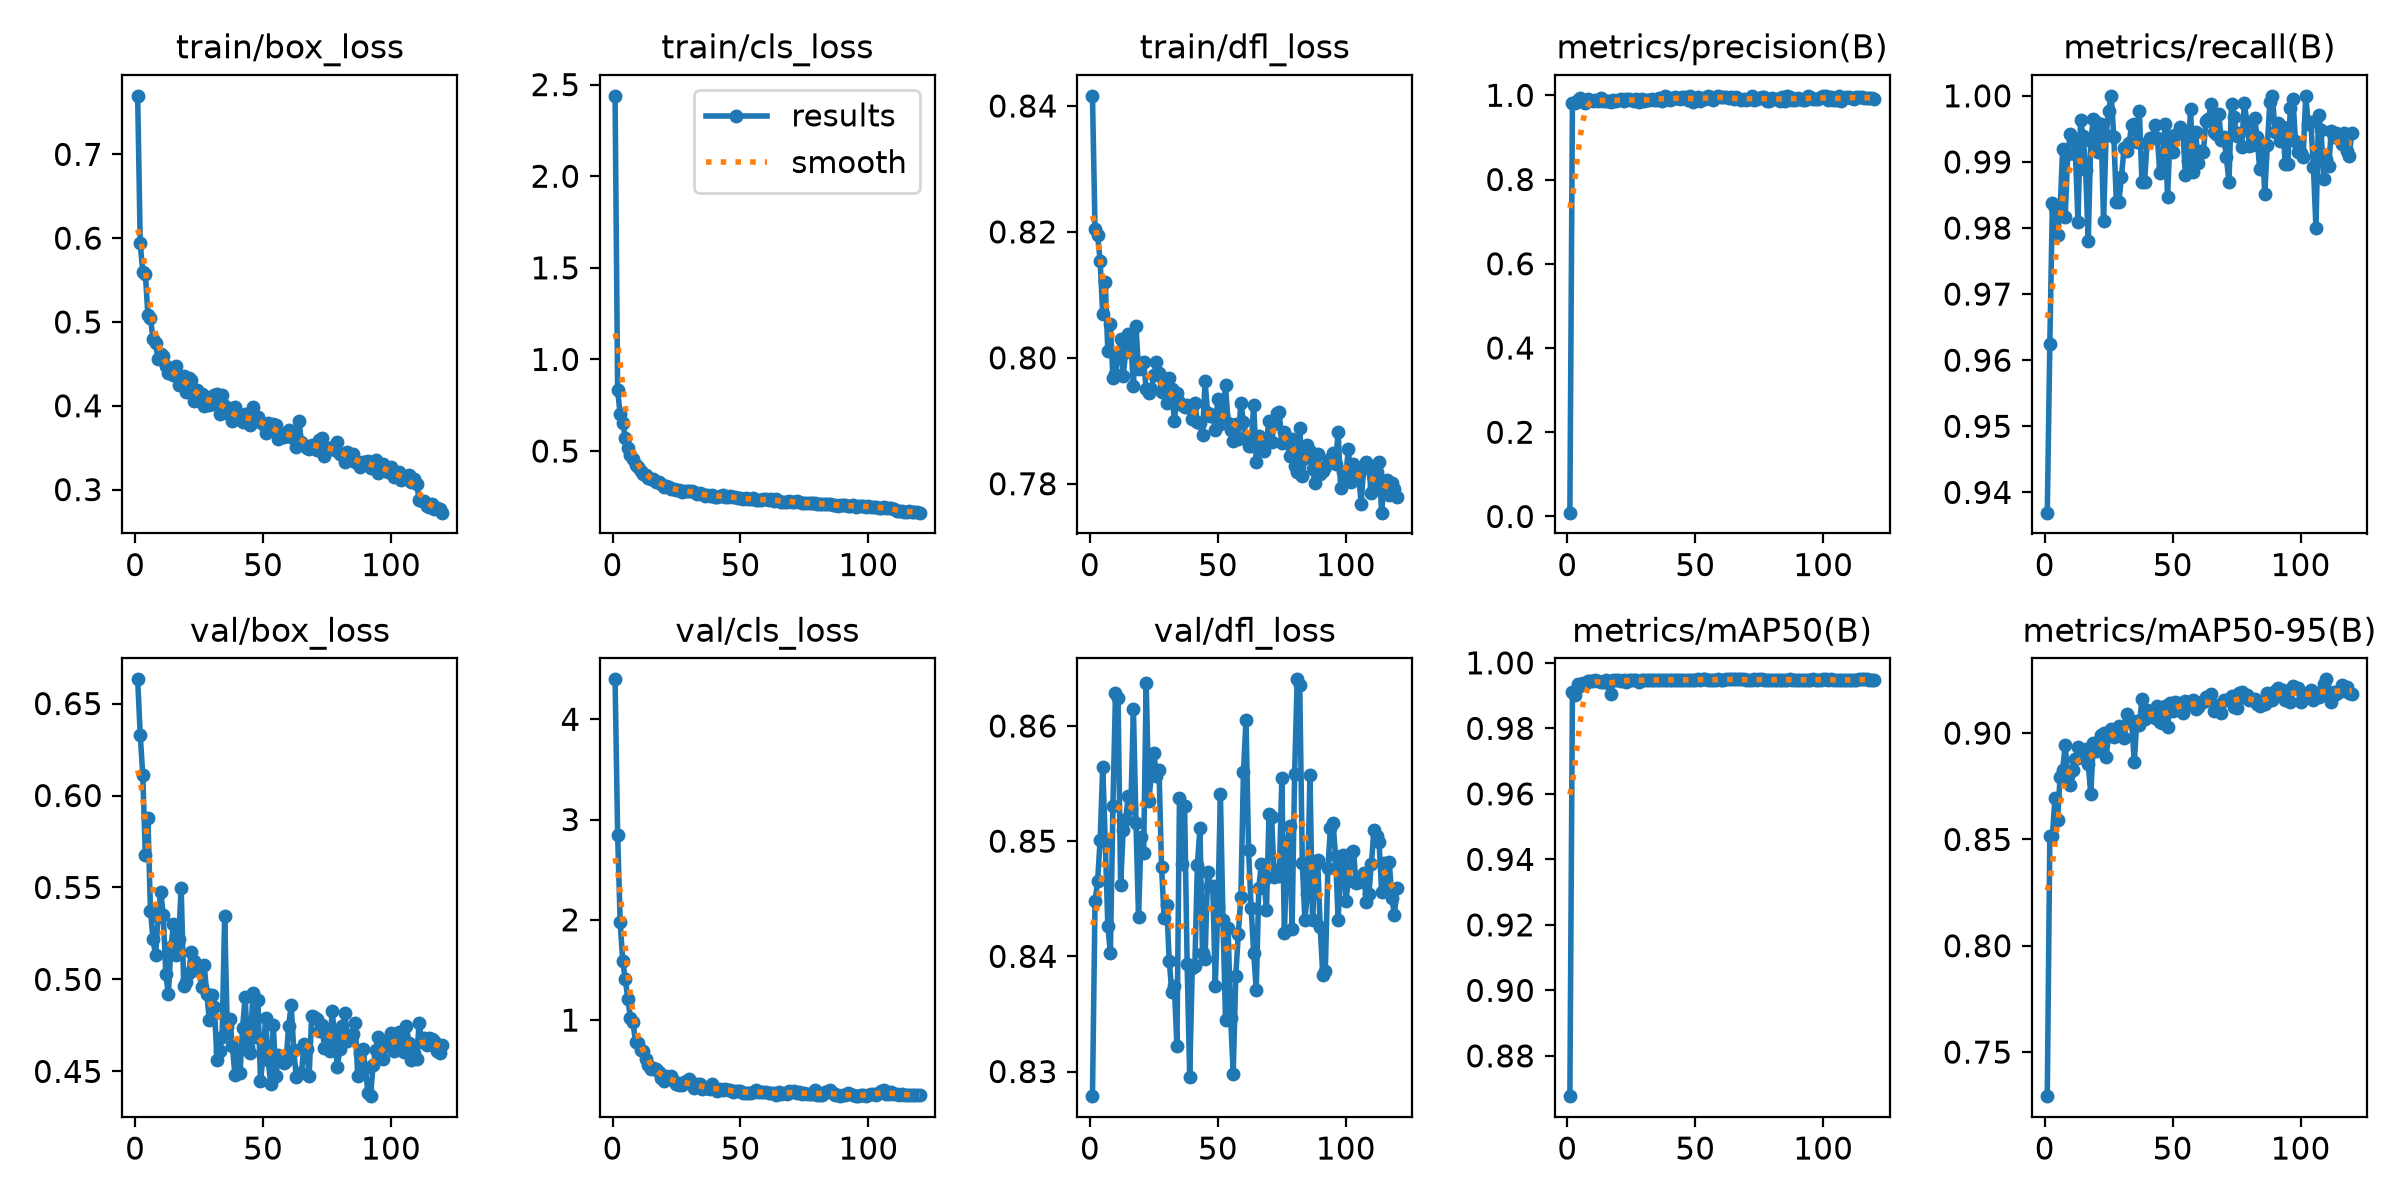

The file beside this chart, header and first rows:
epoch, time, train/box_loss, train/cls_loss, train/dfl_loss, metrics/precision(B), metrics/recall(B), metrics/mAP50(B), metrics/mAP50-95(B), val/box_loss, val/cls_loss, val/dfl_loss, lr/pg0, lr/pg1, lr/pg2
1, 8.612, 0.7698, 2.439, 0.8416, 0.00907, 0.9369, 0.8677, 0.7293, 0.6632, 4.399, 0.8279, 0.0003281, 0.0003281, 0.0003281
2, 16.07, 0.5939, 0.8309, 0.8204, 0.9826, 0.9625, 0.9912, 0.8516, 0.6329, 2.85, 0.8448, 0.000656, 0.000656, 0.000656
3, 23.43, 0.5593, 0.7001, 0.8195, 0.9814, 0.9838, 0.9903, 0.8516, 0.6111, 1.976, 0.8465, 0.0009784, 0.0009784, 0.0009784
4, 30.76, 0.5576, 0.6546, 0.8154, 0.9888, 0.983, 0.9935, 0.8695, 0.5675, 1.587, 0.8501, 0.0009752, 0.0009752, 0.0009752
5, 38.01, 0.5083, 0.5733, 0.8069, 0.993, 0.979, 0.9929, 0.8592, 0.5877, 1.408, 0.8565, 0.000967, 0.000967, 0.000967
6, 45.37, 0.5053, 0.517, 0.812, 0.9832, 0.9826, 0.9937, 0.8792, 0.5372, 1.209, 0.85, 0.0009587, 0.0009587, 0.0009587
7, 52.66, 0.4793, 0.4759, 0.8011, 0.9819, 0.992, 0.9934, 0.8826, 0.5219, 1.025, 0.8426, 0.0009505, 0.0009505, 0.0009505
8, 59.88, 0.4747, 0.4545, 0.8054, 0.99, 0.9817, 0.9945, 0.8943, 0.5131, 0.9795, 0.8403, 0.0009423, 0.0009423, 0.0009423
9, 67.18, 0.4556, 0.4221, 0.7969, 0.9886, 0.9911, 0.9945, 0.8796, 0.5338, 0.7787, 0.8531, 0.000934, 0.000934, 0.000934
10, 74.59, 0.4623, 0.4125, 0.7974, 0.9864, 0.9943, 0.9945, 0.8754, 0.5478, 0.7685, 0.8629, 0.0009258, 0.0009258, 0.0009258
11, 81.91, 0.4594, 0.3905, 0.8004, 0.9881, 0.9935, 0.9947, 0.8825, 0.5352, 0.7018, 0.8624, 0.0009175, 0.0009175, 0.0009175
12, 89.29, 0.4472, 0.3764, 0.8029, 0.9853, 0.9913, 0.9944, 0.8878, 0.5027, 0.6946, 0.8462, 0.0009093, 0.0009093, 0.0009093
13, 96.63, 0.4392, 0.3675, 0.7972, 0.9943, 0.9809, 0.994, 0.8933, 0.4922, 0.6122, 0.8509, 0.000901, 0.000901, 0.000901
14, 104, 0.4408, 0.3547, 0.801, 0.9854, 0.9963, 0.9942, 0.8915, 0.5176, 0.5548, 0.852, 0.0008927, 0.0008927, 0.0008927
15, 111.2, 0.4362, 0.3456, 0.8037, 0.9871, 0.994, 0.9948, 0.8884, 0.53, 0.5154, 0.8539, 0.0008845, 0.0008845, 0.0008845
16, 118.5, 0.447, 0.3452, 0.8023, 0.9854, 0.9888, 0.9937, 0.8927, 0.5131, 0.5206, 0.8529, 0.0008762, 0.0008762, 0.0008762
17, 125.7, 0.4253, 0.3311, 0.7955, 0.985, 0.978, 0.9905, 0.8857, 0.5219, 0.5133, 0.8615, 0.000868, 0.000868, 0.000868
18, 133.1, 0.4328, 0.3324, 0.8051, 0.9882, 0.9932, 0.9947, 0.8712, 0.5498, 0.4794, 0.8516, 0.0008598, 0.0008598, 0.0008598
19, 140.5, 0.4358, 0.3207, 0.7982, 0.9869, 0.9965, 0.9948, 0.8955, 0.4964, 0.4198, 0.8434, 0.0008515, 0.0008515, 0.0008515
20, 147.8, 0.4167, 0.304, 0.7992, 0.9899, 0.9961, 0.9947, 0.8916, 0.4985, 0.3904, 0.8504, 0.0008433, 0.0008433, 0.0008433
21, 155, 0.4336, 0.3106, 0.7993, 0.9902, 0.9915, 0.9944, 0.8933, 0.5036, 0.4462, 0.849, 0.000835, 0.000835, 0.000835
22, 162.3, 0.431, 0.304, 0.7951, 0.986, 0.9957, 0.9946, 0.8989, 0.5151, 0.4222, 0.8638, 0.0008268, 0.0008268, 0.0008268
23, 169.5, 0.406, 0.293, 0.7944, 0.9915, 0.981, 0.9942, 0.9001, 0.5098, 0.4395, 0.8535, 0.0008185, 0.0008185, 0.0008185
24, 176.9, 0.4185, 0.2902, 0.7951, 0.9918, 0.9941, 0.9948, 0.8889, 0.5073, 0.3874, 0.8558, 0.0008102, 0.0008102, 0.0008102
25, 184.2, 0.4083, 0.2879, 0.7972, 0.9879, 0.9977, 0.9948, 0.8991, 0.5045, 0.3636, 0.8576, 0.000802, 0.000802, 0.000802
26, 191.5, 0.4143, 0.2859, 0.7993, 0.9863, 1, 0.9949, 0.9021, 0.4956, 0.3557, 0.8557, 0.0007937, 0.0007937, 0.0007937
27, 198.8, 0.3994, 0.2792, 0.7976, 0.9907, 0.9938, 0.9948, 0.898, 0.5076, 0.349, 0.8562, 0.0007855, 0.0007855, 0.0007855
28, 206.3, 0.4105, 0.2823, 0.7946, 0.9851, 0.9839, 0.9941, 0.9, 0.4923, 0.387, 0.8478, 0.0007772, 0.0007772, 0.0007772
29, 213.6, 0.4007, 0.2824, 0.7968, 0.9922, 0.984, 0.9949, 0.9032, 0.4779, 0.3894, 0.8433, 0.000769, 0.000769, 0.000769
30, 220.9, 0.4026, 0.2819, 0.7927, 0.9863, 0.9878, 0.9947, 0.9023, 0.4917, 0.4166, 0.8444, 0.0007608, 0.0007608, 0.0007608
31, 228.1, 0.4123, 0.2818, 0.7969, 0.9881, 0.9921, 0.9948, 0.8976, 0.4848, 0.3587, 0.8396, 0.0007525, 0.0007525, 0.0007525
32, 235.3, 0.4138, 0.278, 0.7951, 0.9896, 0.9917, 0.9948, 0.9089, 0.4561, 0.3219, 0.8369, 0.0007443, 0.0007443, 0.0007443
33, 242.6, 0.3901, 0.2646, 0.7899, 0.9906, 0.9929, 0.9946, 0.9067, 0.461, 0.3613, 0.8374, 0.000736, 0.000736, 0.000736
34, 249.9, 0.4132, 0.272, 0.7944, 0.9895, 0.9956, 0.9948, 0.9051, 0.4684, 0.3629, 0.8322, 0.0007277, 0.0007277, 0.0007277
35, 257.1, 0.3998, 0.2638, 0.793, 0.9897, 0.9957, 0.9948, 0.8863, 0.5343, 0.3173, 0.8538, 0.0007195, 0.0007195, 0.0007195
36, 264.5, 0.391, 0.2563, 0.7925, 0.994, 0.993, 0.9948, 0.9059, 0.4739, 0.3224, 0.848, 0.0007112, 0.0007112, 0.0007112
37, 271.8, 0.391, 0.2577, 0.7922, 0.9862, 0.9977, 0.9947, 0.9038, 0.4786, 0.3183, 0.853, 0.000703, 0.000703, 0.000703
38, 279.2, 0.3824, 0.2522, 0.7925, 0.9978, 0.9869, 0.9948, 0.9159, 0.4639, 0.3112, 0.8393, 0.0006947, 0.0006947, 0.0006947
39, 286.4, 0.398, 0.2617, 0.792, 0.9953, 0.9869, 0.9949, 0.9064, 0.4481, 0.3608, 0.8295, 0.0006865, 0.0006865, 0.0006865
40, 293.7, 0.384, 0.2515, 0.7903, 0.9895, 0.9928, 0.9948, 0.911, 0.4608, 0.3082, 0.839, 0.0006783, 0.0006783, 0.0006783
41, 301, 0.385, 0.2494, 0.7929, 0.9902, 0.9937, 0.9949, 0.9098, 0.4491, 0.2964, 0.8391, 0.00067, 0.00067, 0.00067
42, 308.4, 0.3807, 0.2569, 0.7898, 0.9954, 0.9937, 0.9948, 0.9103, 0.4738, 0.3103, 0.848, 0.0006618, 0.0006618, 0.0006618
43, 315.7, 0.3907, 0.258, 0.7896, 0.9933, 0.9956, 0.9948, 0.907, 0.4903, 0.3014, 0.8511, 0.0006535, 0.0006535, 0.0006535
44, 323, 0.3805, 0.251, 0.7878, 0.9909, 0.9936, 0.9948, 0.9129, 0.4631, 0.3174, 0.8403, 0.0006452, 0.0006452, 0.0006452
45, 330.3, 0.3775, 0.2492, 0.7963, 0.995, 0.9884, 0.9948, 0.905, 0.4601, 0.3071, 0.8397, 0.000637, 0.000637, 0.000637
46, 337.6, 0.3984, 0.2543, 0.7913, 0.9948, 0.9887, 0.9948, 0.905, 0.4927, 0.2983, 0.8473, 0.0006287, 0.0006287, 0.0006287
47, 345, 0.3845, 0.2475, 0.7908, 0.9896, 0.9958, 0.9948, 0.9126, 0.4688, 0.2841, 0.8461, 0.0006205, 0.0006205, 0.0006205
48, 352.3, 0.3864, 0.2496, 0.7909, 0.9976, 0.9847, 0.9948, 0.9028, 0.4889, 0.2952, 0.8461, 0.0006122, 0.0006122, 0.0006122
49, 359.6, 0.381, 0.2436, 0.7885, 0.9847, 0.994, 0.9947, 0.9142, 0.4446, 0.2954, 0.8375, 0.000604, 0.000604, 0.000604
50, 367, 0.3785, 0.2414, 0.7935, 0.9938, 0.9915, 0.9948, 0.9105, 0.4583, 0.2894, 0.8442, 0.0005958, 0.0005958, 0.0005958
51, 374.5, 0.3679, 0.2387, 0.7896, 0.9956, 0.9941, 0.995, 0.9146, 0.4789, 0.2716, 0.8541, 0.0005875, 0.0005875, 0.0005875
52, 381.9, 0.3795, 0.2426, 0.7909, 0.9874, 0.9944, 0.9949, 0.9128, 0.456, 0.2751, 0.8432, 0.0005793, 0.0005793, 0.0005793
53, 389.2, 0.3733, 0.2386, 0.7956, 0.9925, 0.9953, 0.995, 0.9144, 0.443, 0.2718, 0.8345, 0.000571, 0.000571, 0.000571
54, 396.5, 0.3781, 0.2388, 0.7896, 0.9922, 0.9944, 0.9949, 0.9095, 0.4754, 0.2767, 0.8425, 0.0005627, 0.0005627, 0.0005627
55, 403.8, 0.3774, 0.2421, 0.7885, 0.9972, 0.988, 0.9949, 0.9153, 0.4472, 0.2851, 0.8347, 0.0005545, 0.0005545, 0.0005545
56, 411.1, 0.3607, 0.233, 0.7868, 0.9959, 0.9901, 0.9949, 0.913, 0.4589, 0.2984, 0.8298, 0.0005462, 0.0005462, 0.0005462
57, 418.4, 0.3653, 0.235, 0.7896, 0.9883, 0.9981, 0.9949, 0.9138, 0.4563, 0.2859, 0.8383, 0.000538, 0.000538, 0.000538
58, 425.7, 0.3624, 0.2318, 0.7872, 0.9969, 0.9884, 0.9948, 0.9156, 0.4547, 0.2788, 0.8419, 0.0005297, 0.0005297, 0.0005297
59, 433.1, 0.367, 0.2365, 0.7928, 0.9986, 0.9945, 0.995, 0.9115, 0.4555, 0.2784, 0.8452, 0.0005215, 0.0005215, 0.0005215
60, 440.4, 0.3716, 0.2363, 0.7898, 0.9956, 0.9899, 0.9949, 0.9123, 0.4749, 0.2792, 0.856, 0.0005133, 0.0005133, 0.0005133
... 60 more rows
